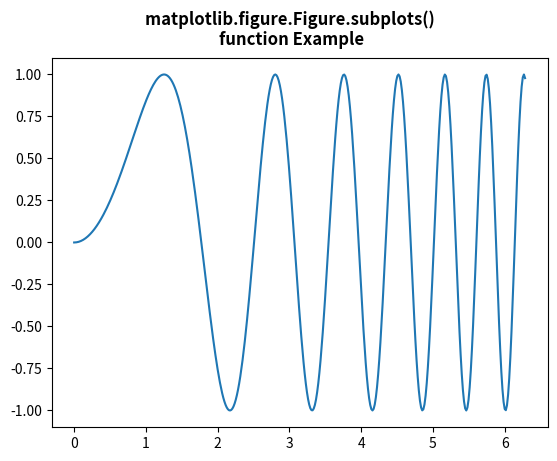

Generate this figure with matplotlib:
# Implementation of matplotlib function
import numpy as np
import matplotlib.pyplot as plt


x = np.linspace(0, 2 * np.pi, 400)
y = np.sin(x**2)

fig = plt.figure()
ax = fig.subplots()

ax.plot(x, y)

fig.suptitle("""matplotlib.figure.Figure.subplots() 
function Example\n\n""", fontweight ="bold")

fig.show()
